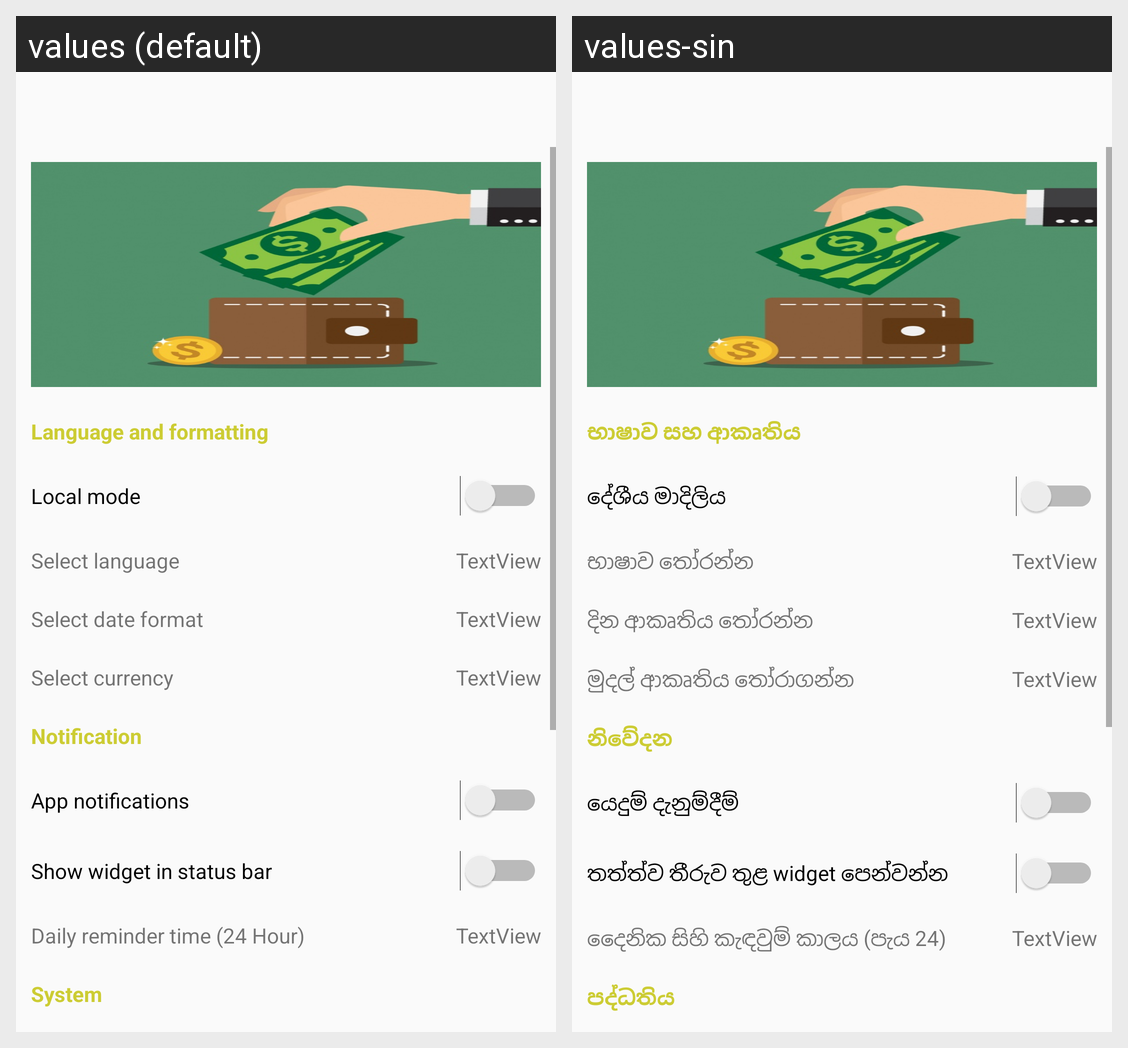

This grid shows one Android layout under two languages. Give, for every string resource on the screen, its name, the default text and each shown locale's text.
Android screen res/layout/setting.xml rendered under 2 locales, left to right: values (default), values-sin. Device: Nexus 5 (rendered at 1080×1920; each locale shown at half size, 540×960, under a caption strip naming it); theme AppTheme.
Strings drawn on this screen, with the default value and each locale's value (text and hints the layout hard-codes, and strings that could not be matched under every locale, appear in the picture but are not listed):

xmlsetting_head1
  values: Language and formatting
  values-sin: භාෂාව සහ ආකෘතිය

xmlsetting_localModeSwitch_text
  values: Local mode
  values-sin: දේශීය මාදිලිය

xmlsetting_selectLang_text
  values: Select language
  values-sin: භාෂාව තෝරන්න

xmlsetting_selectDateRow_text
  values: Select date format
  values-sin: දින ආකෘතිය තෝරන්න

xmlsetting_selectCurrRow_text
  values: Select currency
  values-sin: මුදල් ආකෘතිය තෝරාගන්න

xmlsetting_statusCurrLay_text
  values: Notification
  values-sin: නිවේදන

xmlsetting_appNotySwitch_text
  values: App notifications
  values-sin: යෙදුම් දැනුම්දීම්

xmlsetting_statusIconSwitch_text
  values: Show widget in status bar
  values-sin: තත්ත්ව තීරුව තුළ widget පෙන්වන්න

xmlsetting_remTimeRow_text
  values: Daily reminder time (24 Hour)
  values-sin: දෛනික සිහි කැඳවුම් කාලය (පැය 24)

xmlsetting_head5_text
  values: System
  values-sin: පද්ධතිය
